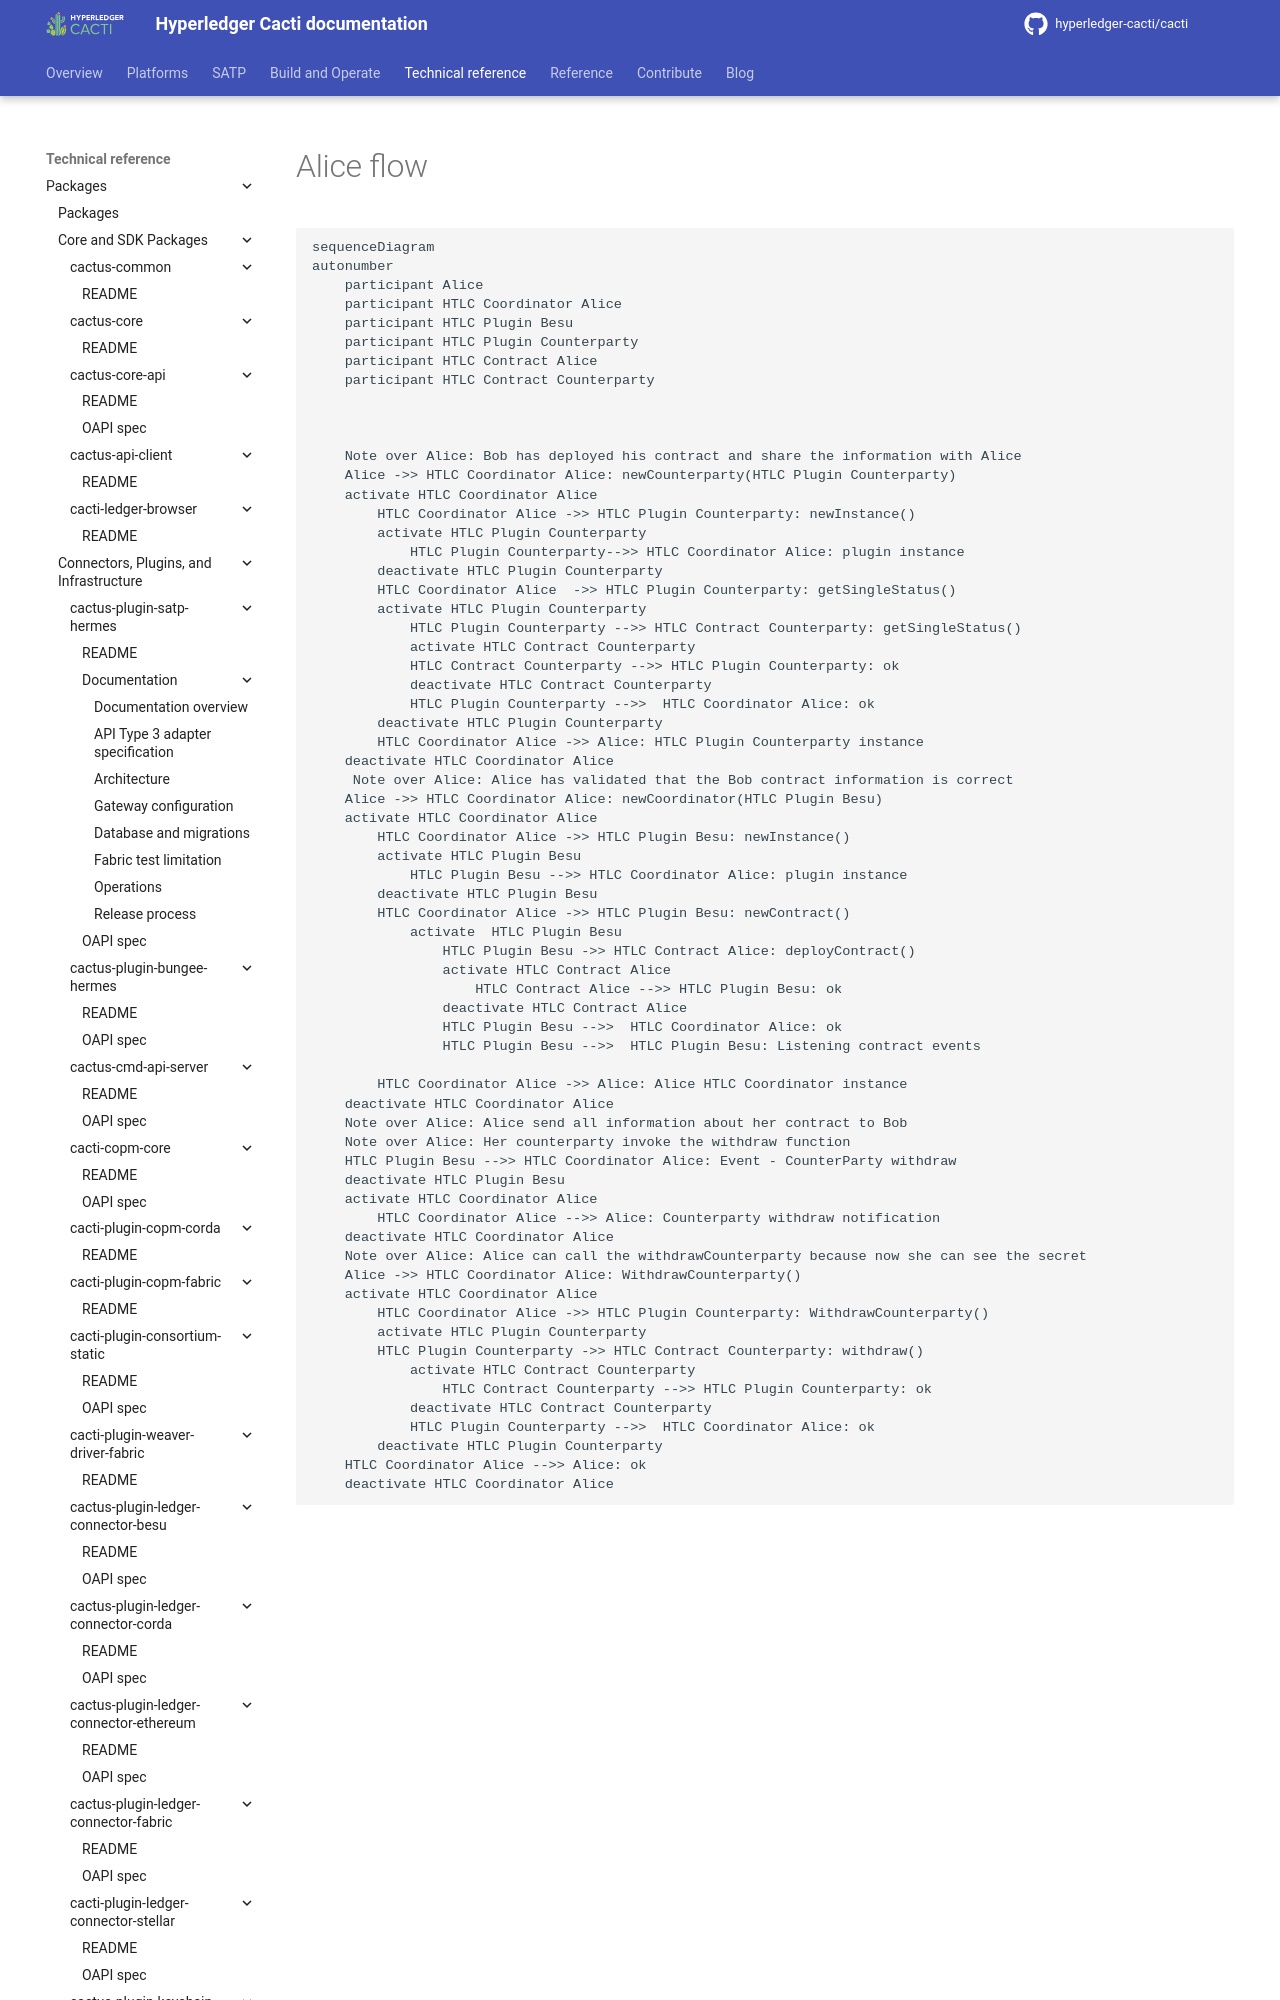

repository: hyperledger-cacti/cacti · page: dev/cactus/packages/cactus-plugin-htlc-coordinator-besu/docs/flow/htlc-coordinator-alice-flow/index.html · generator: mkdocs

```mermaid
sequenceDiagram
autonumber
    participant Alice
    participant HTLC Coordinator Alice
    participant HTLC Plugin Besu 
    participant HTLC Plugin Counterparty
    participant HTLC Contract Alice
    participant HTLC Contract Counterparty
